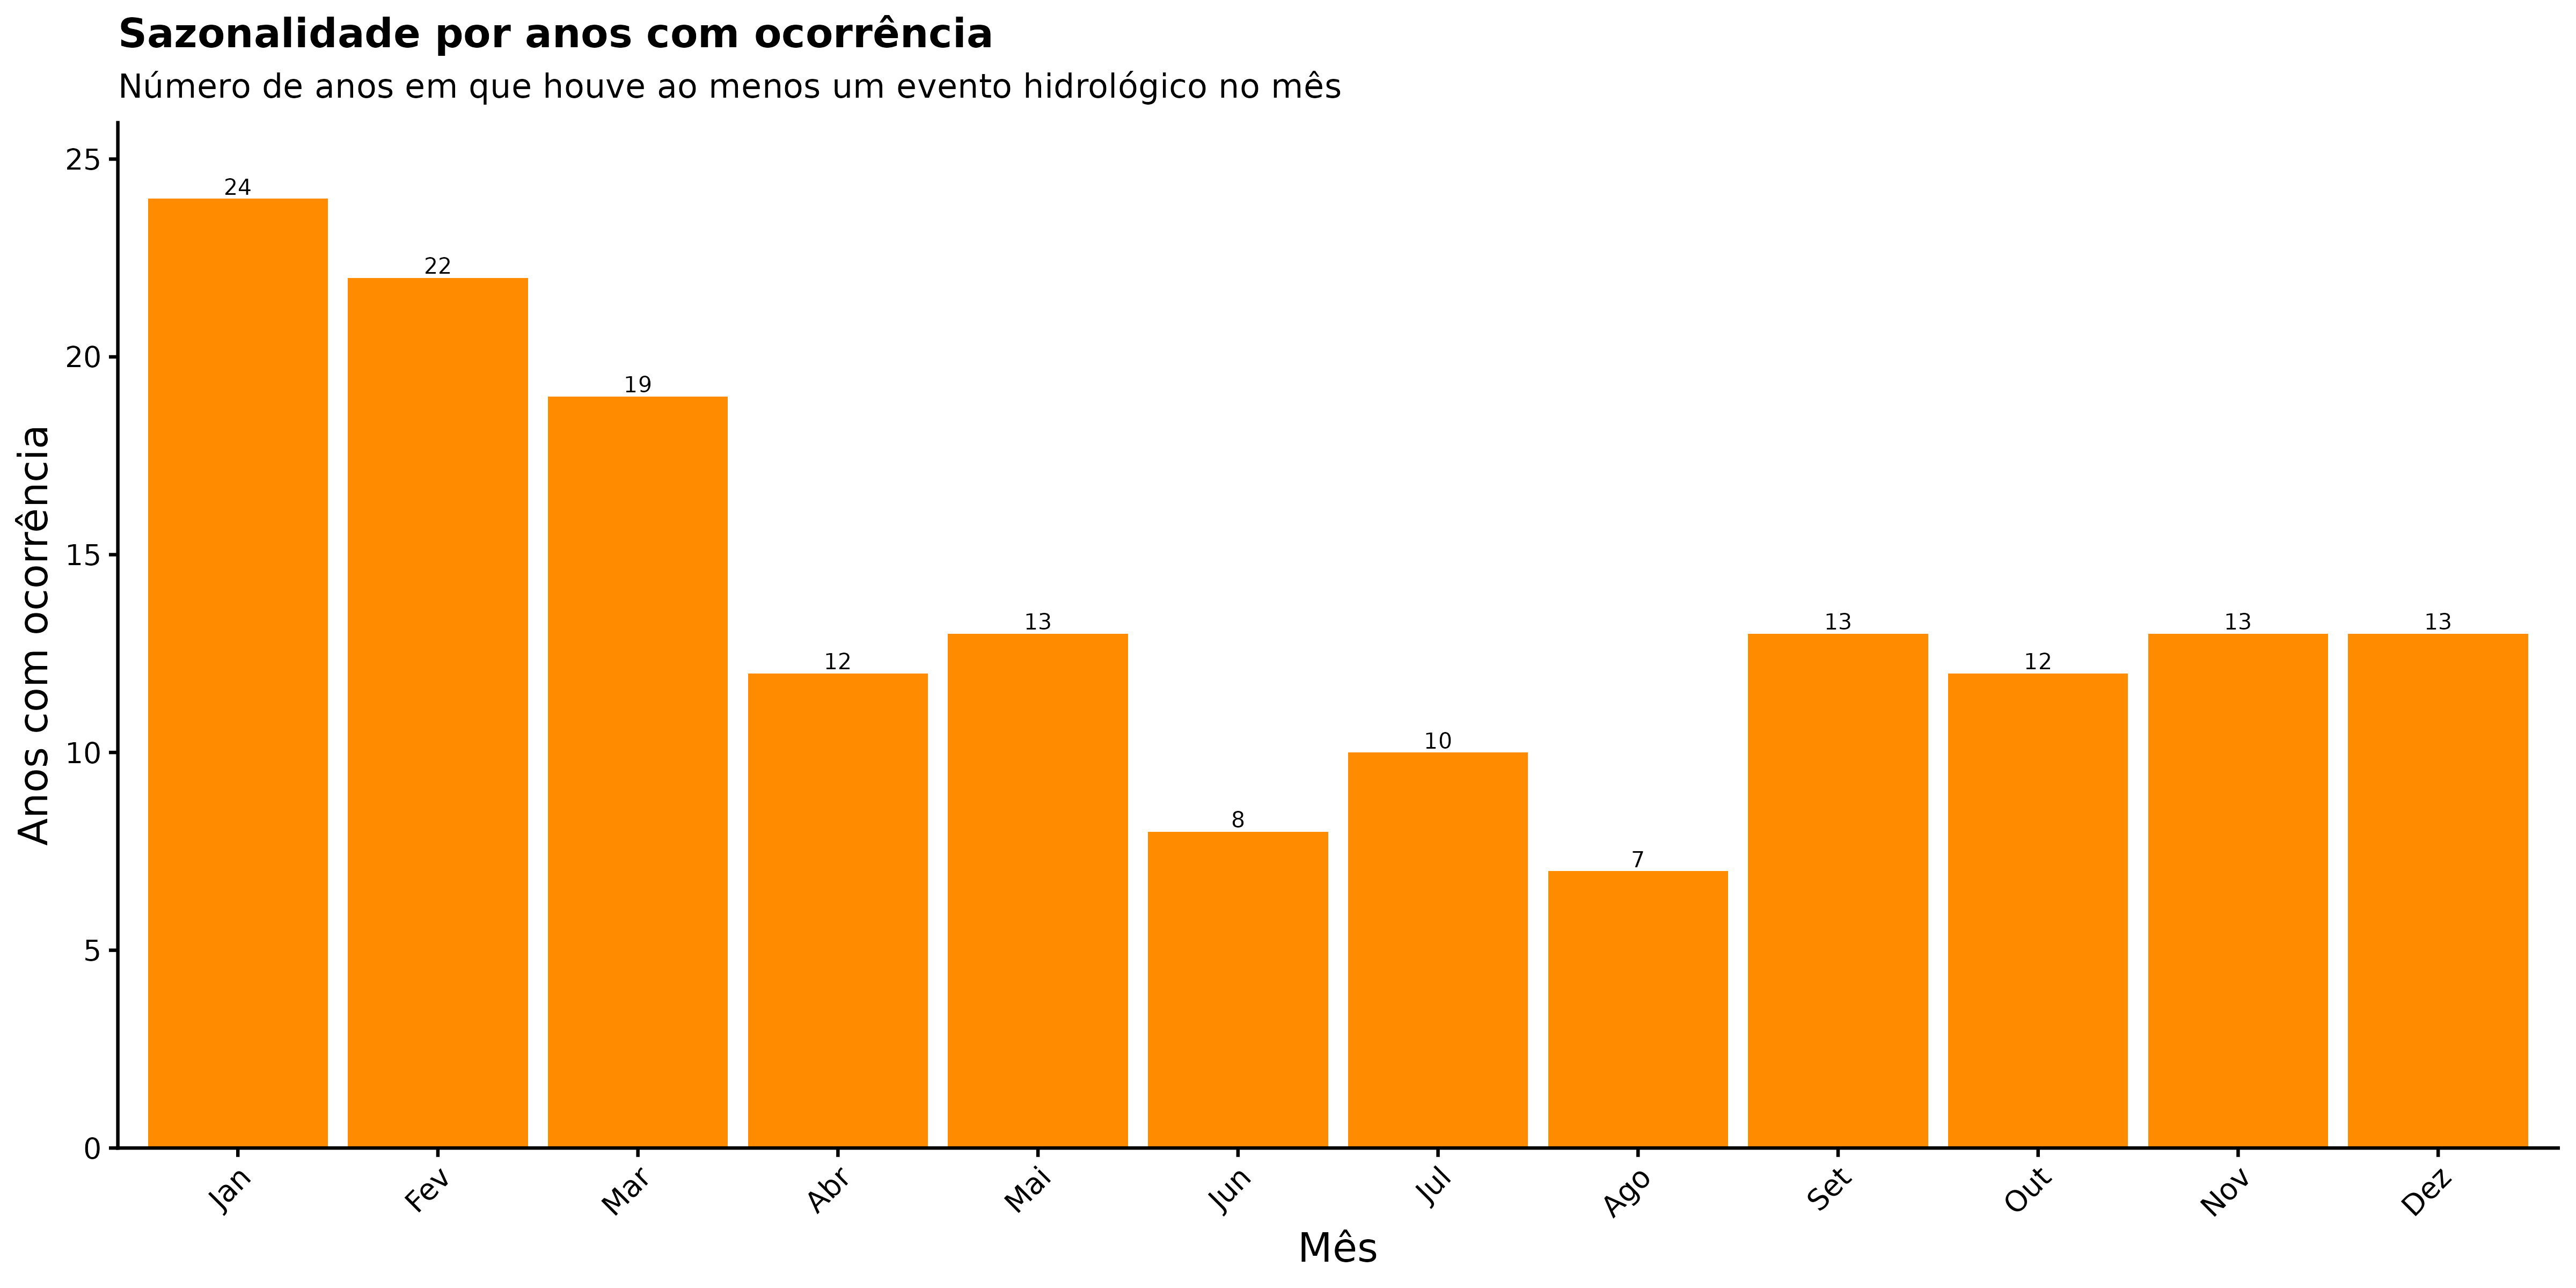

The table this chart was drawn from, first rows:
mes_nome, n_anos_com_evento
Jan, 24
Fev, 22
Mar, 19
Abr, 12
Mai, 13
Jun, 8
Jul, 10
Ago, 7
Set, 13
Out, 12
Nov, 13
Dez, 13
